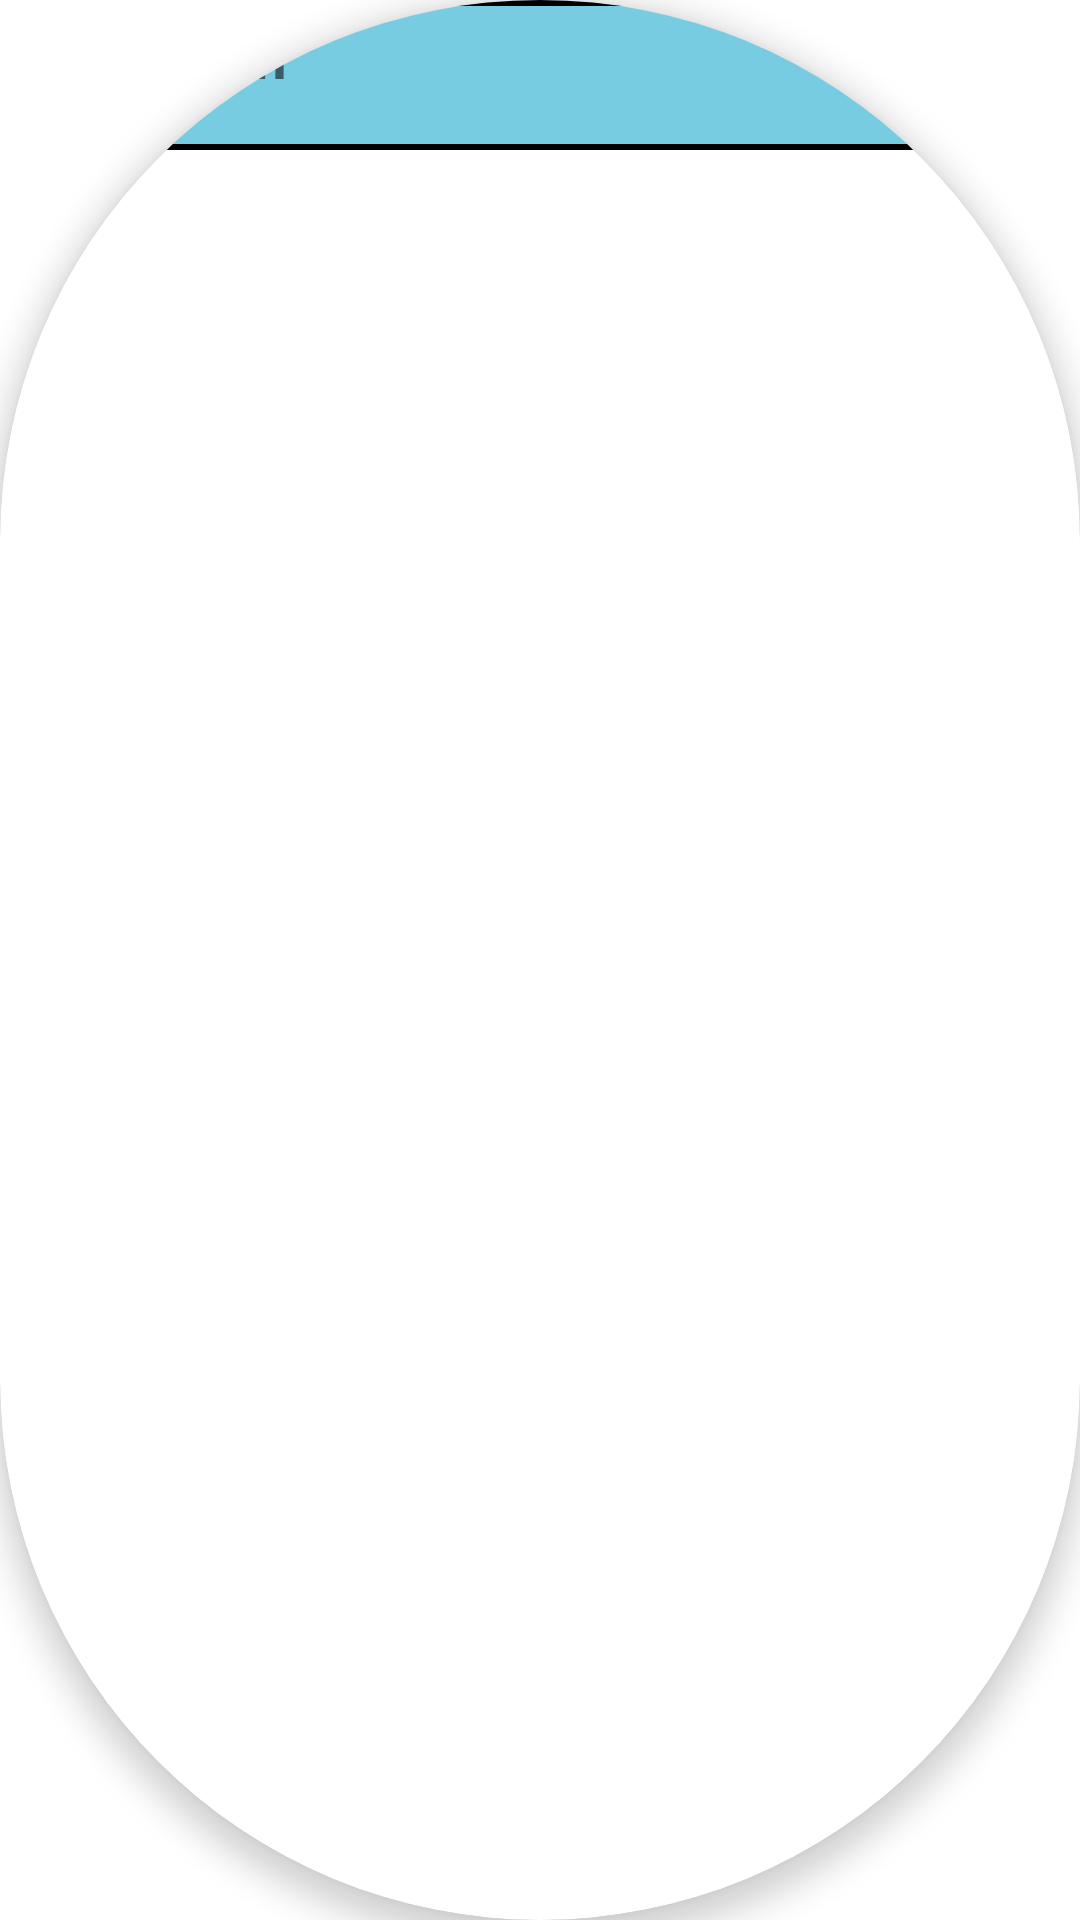

This screen was rendered from an Android layout file. Write that file and the resources it references.
<!-- AndroidManifest.xml: application theme Theme.CurrencyConverterApp -->
<!-- res/layout/card_view_design.xml -->
<?xml version="1.0" encoding="utf-8"?>
<androidx.cardview.widget.CardView xmlns:android="http://schemas.android.com/apk/res/android"
    xmlns:app="http://schemas.android.com/apk/res-auto"
    android:layout_width="match_parent"
    android:layout_height="50dp"
    android:layout_margin="10dp"
    app:cardCornerRadius="360dp"
    app:cardElevation="6dp">


    <LinearLayout
        android:layout_width="match_parent"
        android:layout_height="wrap_content"
        android:background="@drawable/shape"
        android:orientation="horizontal"
        android:padding="5dp">

        <de.hdodenhof.circleimageview.CircleImageView
            android:id="@+id/imageview"
            android:layout_width="40dp"
            android:layout_height="40dp" />

        <TextView
            android:id="@+id/textView"
            android:layout_width="wrap_content"
            android:layout_height="wrap_content"
            android:layout_marginStart="10dp"
            android:layout_marginLeft="15dp"
            android:text="Item"
            android:textSize="20sp"
            android:textStyle="bold" />

    </LinearLayout>

</androidx.cardview.widget.CardView>
<!-- resources referenced by this layout -->
<resources>
  <!-- drawable shape (drawable) -->
  <selector xmlns:android="http://schemas.android.com/apk/res/android">
      <item android:state_pressed="true" >
          <shape
              android:shape="rectangle">
  
              <stroke
                  android:width="2dp"
                  android:color="@color/black" />
  
              <corners android:radius="360dp"/>
  
              <padding
                  android:left="20dp"
                  android:top="10dp"
                  android:right="20dp"
                  android:bottom="10dp" >
              </padding>
              <solid
                  android:color="#E2F4F8"></solid>
  
          </shape>
      </item>
      <item>
          <shape
              android:shape="rectangle">
  
              <stroke
                  android:width="2dp"
                  android:color="@color/black" />
  
              <corners android:radius="360dp"/>
  
              <padding
                  android:left="20dp"
                  android:top="10dp"
                  android:right="20dp"
                  android:bottom="10dp" >
              </padding>
              <solid
                  android:color="#78cce2"></solid>
  
          </shape>
      </item>
  </selector>
  <style name="Theme.CurrencyConverterApp" parent="Theme.MaterialComponents.DayNight.NoActionBar">
          
          <item name="colorPrimary">@color/purple_500</item>
          <item name="colorPrimaryVariant">#78cce2</item>
          <item name="colorOnPrimary">@color/white</item>
          
          <item name="colorSecondary">@color/teal_200</item>
          <item name="colorSecondaryVariant">@color/teal_700</item>
          <item name="colorOnSecondary">@color/black</item>
          
          <item name="android:statusBarColor" tools:targetApi="l">?attr/colorPrimaryVariant</item>
          
      </style>
  <!-- not gathered from this repository: default colours our renderer supplied (Android Studio template values) -->
  <color name="purple_500">#FF6200EE</color>
  <color name="teal_200">#FF03DAC5</color>
  <color name="teal_700">#FF018786</color>
  <color name="black">#FF000000</color>
  <color name="white">#FFFFFFFF</color>
</resources>
